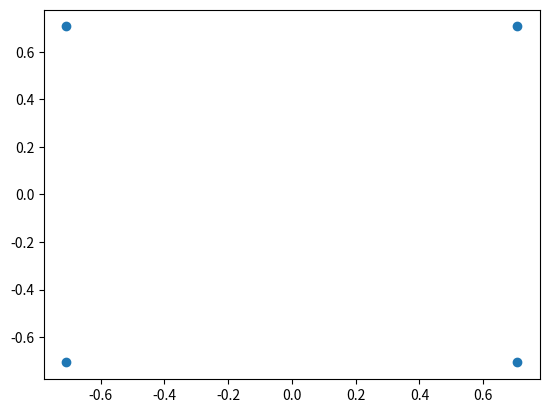

Source code (Python):
# Title: EE 321 Project 4 - Trial 3
# [redacted]
# [redacted]
# Last Modified: November 12th, 2020

import numpy as np
import matplotlib.pyplot as plt
import random as ran

# Constants
N = 1000  # Number of symbols to be transmitted
SNRLOW = -20  # Lower bound to vary SNR
SNRHIGH = 20  # Upper bound to vary SNR
SNRINC = 1  # Increment for SNR
var_n = 0.1   # Noise variance
error_probability = np.zeros(len(np.arange(SNRLOW, SNRHIGH, SNRINC)))


A = 1  # THis value is directly related to the power of the system, and will be modified to find a graph of error vs SNR
val = A/(2**(1/2))  # The first and second value of the symbols

# Defining symbols to use
t = [val, -val, -val, val]  # t is x-axis
r = [val, val, -val, -val]  # r is y-axis

plt.figure(0)
plt.scatter(t, r)
plt.show()

'''
# Deriving and sketching decision boundaries

# First, calculate (dashed) lines connecting the points on the outside (in a "diamond" shape)

# 1: Line from (-A, 0) to (0, +A)
m1 = (first_val - second_val)/(second_val + first_val)  # Calculate m (slope)
b1 = second_val - m1*(-first_val)  # Calculate b (intercept)

x1 = np.arange(-first_val, second_val + 0.1, 0.1)
y1 = m1*x1 + b1  # Calculate a discrete set of points along the line to actually plot it

# 2: Line from (0, +A) to (+A, 0)
m2 = (second_val - first_val)/(first_val - second_val)
b2 = first_val - m2*second_val

x2 = np.arange(0, first_val + 0.1, 0.1)
y2 = m2*x2 + b2

# 3: Line from (+A, 0) to (0, -A)
m3 = (-first_val - second_val)/(second_val - first_val)
b3 = second_val - m3*first_val

x3 = np.arange(0, first_val + 0.1, 0.1)
y3 = m3*x3 + b3

# 4: Line from (0, -A) to (-A, 0)
m4 = (second_val + first_val)/(-first_val - second_val)
b4 = -first_val - m4*second_val

x4 = np.arange(-first_val, 0 + 0.1, 0.1)
y4 = m4*x4 + b4


# Second, calculate the perpendicular lines bisecting the dashed lines

PERP_RES = 0.01  # The resolution of the perpendicular lines. Crank this way down when doing final simulations

# 1: Line bisecting dashed line #1, (-A, 0) to (0, +A)
mp1 = -m1
t1 = (-first_val + second_val)/2
r1 = (second_val + first_val)/2
bp1 = r1 - mp1*t1

xp1 = np.arange(-first_val - var_n*10, first_val + PERP_RES + var_n*10, PERP_RES)
yp1 = mp1*xp1 + bp1

# 2: Line bisecting dashed line #2, (0, +A) to (+A, 0)
mp2 = -m2
t2 = (second_val + first_val)/2
r2 = (first_val + second_val)/2
bp2 = r2 - mp2*t2

xp2 = np.arange(-first_val - var_n*10, first_val + PERP_RES + var_n*10, PERP_RES)
yp2 = mp2*xp2 + bp2


# Actually start calculations now

generator = np.random.default_rng()  # Create a random number generator object

# Generates a number between 0 and 3, each corresponding to one point
x = np.zeros(N)
for i in np.arange(0, N):
    x[i] = ran.randint(0, 3)

# Plotting the generated data
gen_data_x = np.zeros(N)
gen_data_y = np.zeros(N)

# Assign each value generated in x to a point
for i in np.arange(0, N):
    if x[i] == 0.:
        gen_data_x[i] = first_val
        gen_data_y[i] = second_val
    elif x[i] == 1.:
        gen_data_x[i] = second_val
        gen_data_y[i] = first_val
    elif x[i] == 2.:
        gen_data_x[i] = -first_val
        gen_data_y[i] = second_val
    elif x[i] == 3.:
        gen_data_x[i] = second_val
        gen_data_y[i] = -first_val

#plt.figure(2)
#plt.scatter(gen_data_x, gen_data_y, 0.5)
#plt.show()


# Noise this shit up
generator = np.random.default_rng()

n_x = generator.normal(size=N) * np.sqrt(var_n)  # Zero-mean Gaussian noise with variance var_n
n_y = generator.normal(size=N) * np.sqrt(var_n)

# Received signal
r_x = gen_data_x + n_x
r_y = gen_data_y + n_y

#plt.figure(3)
#plt.scatter(r_x, r_y, 0.5)
#plt.show()


# Receiver de-noising signal to the best of its ability
rec_data_x = np.zeros(N)
rec_data_y = np.zeros(N)

# Decision algorithm
ROUND_VAL = 2
#print(xp1)

xp1_float = np.zeros(len(xp1))  # Initialize arrays to store xp1, xp2, yp1, and yp2, as rounded floats
xp2_float = np.zeros(len(xp2))
yp1_float = np.zeros(len(yp1))
yp2_float = np.zeros(len(yp2))

# Round xp1, xp2, yp1, yp2, and store the rounded values in xp1_float, etc
for i in np.arange(0, len(xp1)):
    xp1_float[i] = np.round(float(xp1[i]), ROUND_VAL)
    xp2_float[i] = np.round(float(xp2[i]), ROUND_VAL)

for i in np.arange(0, len(yp1)):
    yp1_float[i] = np.round(float(yp1[i]), ROUND_VAL)
    yp2_float[i] = np.round(float(yp2[i]), ROUND_VAL)


# Determine which area each point falls into based on the algorithm
for i in np.arange(0, N):
    val_x = np.round(r_x[i], ROUND_VAL)
    val_y = np.round(r_y[i], ROUND_VAL)

    # Calculate indices of xp1_float...yp2_float where the values of val_x and val_y respectively are located
    index_xp1 = (((xp1_float == np.round(val_x, ROUND_VAL)).nonzero())[0])  # Find the index where the point's x-value can be found in the perpendicular line p1
    index_xp2 = (((xp2_float == np.round(val_x, ROUND_VAL)).nonzero())[0])  # Find the index where the point's x-value can be found in the perpendicular line p2
    index_yp1 = (((yp1_float == np.round(val_y, ROUND_VAL)).nonzero())[0])  # Find the index where the point's y-value can be found in the perpendicular line p1
    index_yp2 = (((yp2_float == np.round(val_y, ROUND_VAL)).nonzero())[0])  # Find the index where the point's y-value can be found in the perpendicular line p2

    # This function determines if the indices calculated above exist and are valid to index.
    # If this function returns False, the indices do not exist (the point is outside the
    # range that the perpendicular boundary lines have been calculated)
    # This should never happen, however, in testing, this was often a problem, and for safety,
    # this function will remain implemented.
    def indicesExist():
        if index_xp1.size == 1 and index_xp2.size == 1 and index_yp1.size == 1 and index_yp2.size == 1:
            return True
        else:
                return False

    if indicesExist() and (val_x > xp1_float[index_yp1[0]]) and (val_x < xp2_float[index_yp2[0]]) and (val_y > yp1_float[index_xp1[0]]) and (val_y > yp2_float[index_xp2[0]]):
        rec_data_x[i] = second_val
        rec_data_y[i] = first_val
    elif indicesExist() and (val_x > xp2_float[index_yp2[0]]) and (val_x > xp1_float[index_yp1[0]]) and (val_y > yp1_float[index_xp1[0]]) and (val_y < yp2_float[index_xp2[0]]):
        rec_data_x[i] = first_val
        rec_data_y[i] = second_val
    elif indicesExist() and (val_x > xp2_float[index_yp2[0]]) and val_x < xp1_float[index_yp1[0]] and (val_y < yp2_float[index_xp2[0]]) and (val_y < yp2_float[index_xp2[0]]):
        rec_data_x[i] = second_val
        rec_data_y[i] = -first_val
    elif indicesExist() and (val_x < xp1_float[index_yp1[0]]) and (val_x < xp2_float[index_yp2[0]]) and (val_y > yp2_float[index_xp2[0]]) and (val_y < yp1_float[index_xp1[0]]):
        rec_data_x[i] = -first_val
        rec_data_y[i] = second_val

# Graph the received, de-noised data
#plt.figure(4)
#plt.scatter(rec_data_x, rec_data_y)
#plt.show()


# Finding number of errors in the interpreted data
num_errors = 0
i = 0  # Iterator

# If the x and y coordinates of the received data do not exactly match the
# original generated data (before noise), increase the number of errors
# by 1.
while True:
    if rec_data_x[i] != gen_data_x[i] and rec_data_y[i] != gen_data_y[i]:
        num_errors = num_errors + 1

    i = i + 1

    if i >= len(rec_data_x):
        break

'''